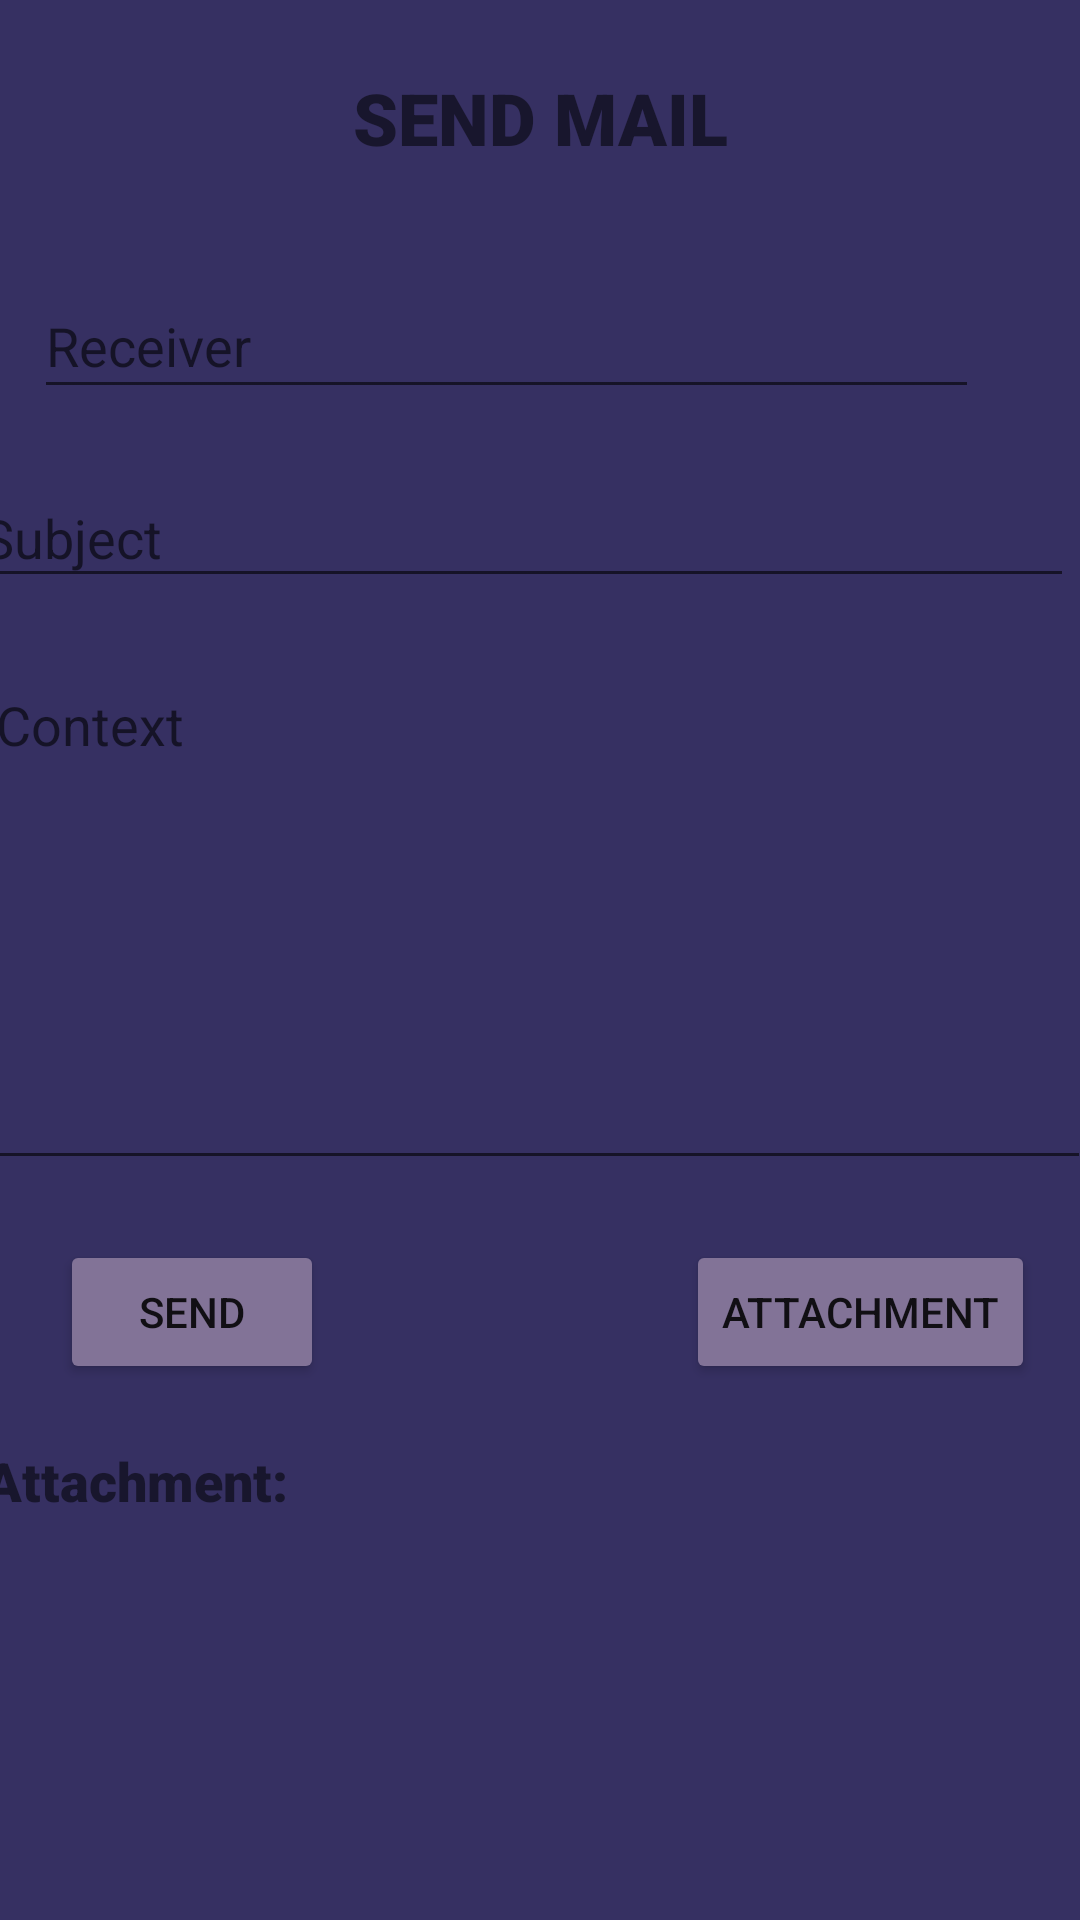

This screen was rendered from an Android layout file. Write that file and the resources it references.
<!-- AndroidManifest.xml: application theme AppTheme -->
<!-- res/layout/send_mail.xml -->
<?xml version="1.0" encoding="utf-8"?>
<androidx.constraintlayout.widget.ConstraintLayout xmlns:android="http://schemas.android.com/apk/res/android"
    xmlns:app="http://schemas.android.com/apk/res-auto"
    xmlns:tools="http://schemas.android.com/tools"
    android:layout_width="match_parent"
    android:layout_height="match_parent"
    android:background="@color/colorPrimaryDark">

    <EditText
        android:id="@+id/context"
        android:layout_width="369dp"
        android:layout_height="174dp"
        android:layout_marginStart="8dp"
        android:layout_marginTop="20dp"
        android:layout_marginEnd="16dp"
        android:ems="10"
        android:gravity="top|left"
        android:hint="Context"
        android:inputType="textMultiLine"
        app:layout_constraintEnd_toEndOf="parent"
        app:layout_constraintHorizontal_bias="0.421"
        app:layout_constraintStart_toStartOf="parent"
        app:layout_constraintTop_toBottomOf="@+id/subject" />

    <EditText
        android:id="@+id/subject"
        android:layout_width="368dp"
        android:layout_height="43dp"
        android:layout_marginStart="8dp"
        android:layout_marginTop="20dp"
        android:layout_marginEnd="16dp"
        android:ems="10"
        android:hint="Subject"
        app:layout_constraintEnd_toEndOf="parent"
        app:layout_constraintHorizontal_bias="0.578"
        app:layout_constraintStart_toStartOf="parent"
        app:layout_constraintTop_toBottomOf="@+id/receiver" />

    <EditText
        android:id="@+id/receiver"
        android:layout_width="315dp"
        android:layout_height="45dp"
        android:layout_marginStart="8dp"
        android:layout_marginTop="36dp"
        android:layout_marginEnd="16dp"
        android:ems="10"
        android:hint="Receiver"
        android:inputType="textEmailAddress"
        app:layout_constraintEnd_toEndOf="parent"
        app:layout_constraintHorizontal_bias="0.152"
        app:layout_constraintStart_toStartOf="parent"
        app:layout_constraintTop_toBottomOf="@+id/textView4" />

    <TextView
        android:id="@+id/textView4"
        android:layout_width="wrap_content"
        android:layout_height="wrap_content"
        android:layout_marginTop="23dp"
        android:fontFamily="sans-serif-black"
        android:text="SEND MAIL"
        android:textSize="24sp"
        app:layout_constraintEnd_toEndOf="parent"
        app:layout_constraintHorizontal_bias="0.5"
        app:layout_constraintStart_toStartOf="parent"
        app:layout_constraintTop_toTopOf="parent" />

    <Button
        android:id="@+id/sendButton"
        android:layout_width="wrap_content"
        android:layout_height="wrap_content"
        android:layout_marginStart="20dp"
        android:layout_marginTop="20dp"
        android:backgroundTint="#827397"
        android:text="SEND"
        app:layout_constraintStart_toStartOf="parent"
        app:layout_constraintTop_toBottomOf="@+id/context" />

    <Button
        android:id="@+id/attachmentButton"
        android:layout_width="wrap_content"
        android:layout_height="wrap_content"
        android:layout_marginStart="182dp"
        android:layout_marginTop="20dp"
        android:layout_marginEnd="33dp"
        android:backgroundTint="#827397"
        android:text="ATTACHMENT"
        app:layout_constraintEnd_toEndOf="parent"
        app:layout_constraintHorizontal_bias="0.774"
        app:layout_constraintStart_toEndOf="@+id/sendButton"
        app:layout_constraintTop_toBottomOf="@+id/context" />

    <TextView
        android:id="@+id/attachmentName"
        android:layout_width="260dp"
        android:layout_height="60dp"
        android:layout_marginStart="20dp"
        android:layout_marginTop="20dp"
        android:layout_marginEnd="131dp"
        android:fontFamily="sans-serif-black"
        android:text="Attachment:"
        android:textSize="18sp"
        app:layout_constraintEnd_toEndOf="parent"
        app:layout_constraintStart_toStartOf="parent"
        app:layout_constraintTop_toBottomOf="@+id/sendButton" />


</androidx.constraintlayout.widget.ConstraintLayout>
<!-- resources referenced by this layout -->
<resources>
  <color name="colorPrimaryDark">#363062</color>
  <style name="AppTheme" parent="Theme.AppCompat.Light.DarkActionBar">
          
          <item name="colorPrimary">@color/colorPrimaryDark</item>
          <item name="colorPrimaryDark">@color/colorPrimary</item>
          <item name="colorAccent">#000000</item>
          <item name="windowNoTitle">true</item>
          <item name="windowActionBar">false</item>
      </style>
  <color name="colorPrimary">#4d4c7d</color>
</resources>
